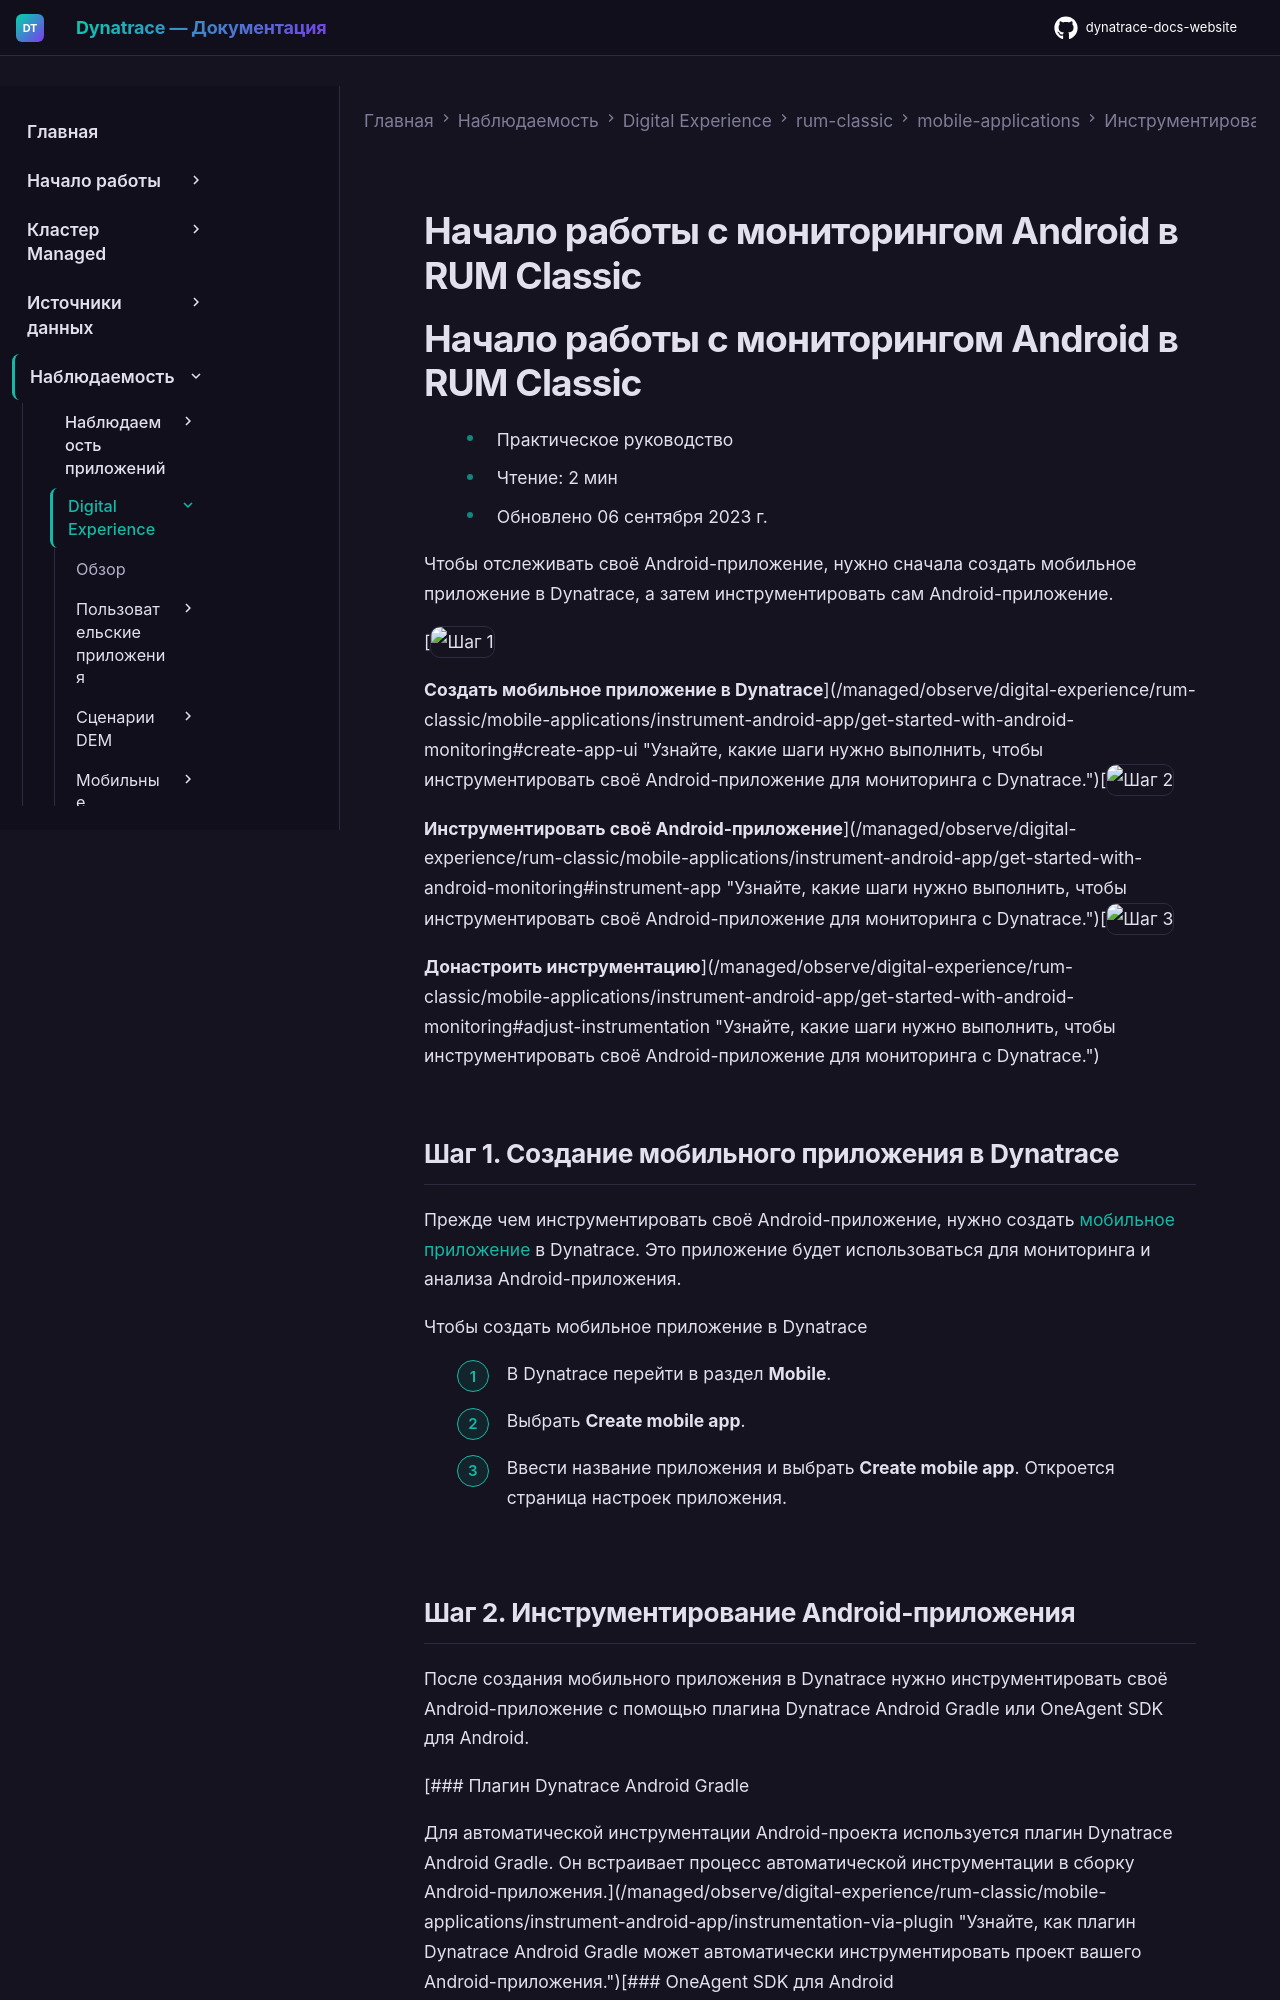

repository: Yerkebulan-Ardabayev/dynatrace-docs-website · page: managed-ru/observe/digital-experience/rum-classic/mobile-applications/instrument-android-app/get-started-with-android-monitoring/index.html · generator: mkdocs

---
title: Начало работы с мониторингом Android в RUM Classic
source: https://docs.dynatrace.com/managed/observe/digital-experience/rum-classic/mobile-applications/instrument-android-app/get-started-with-android-monitoring
---

# Начало работы с мониторингом Android в RUM Classic

# Начало работы с мониторингом Android в RUM Classic

* Практическое руководство
* Чтение: 2 мин
* Обновлено 06 сентября 2023 г.

Чтобы отслеживать своё Android-приложение, нужно сначала создать мобильное приложение в Dynatrace, а затем инструментировать сам Android-приложение.

[![Шаг 1](https://dt-cdn.net/images/step-1-086e22066c.svg "Шаг 1")

**Создать мобильное приложение в Dynatrace**](/managed/observe/digital-experience/rum-classic/mobile-applications/instrument-android-app/get-started-with-android-monitoring#create-app-ui "Узнайте, какие шаги нужно выполнить, чтобы инструментировать своё Android-приложение для мониторинга с Dynatrace.")[![Шаг 2](https://dt-cdn.net/images/step-2-1a1384627e.svg "Шаг 2")

**Инструментировать своё Android-приложение**](/managed/observe/digital-experience/rum-classic/mobile-applications/instrument-android-app/get-started-with-android-monitoring#instrument-app "Узнайте, какие шаги нужно выполнить, чтобы инструментировать своё Android-приложение для мониторинга с Dynatrace.")[![Шаг 3](https://dt-cdn.net/images/step-3-350cf6c19a.svg "Шаг 3")

**Донастроить инструментацию**](/managed/observe/digital-experience/rum-classic/mobile-applications/instrument-android-app/get-started-with-android-monitoring#adjust-instrumentation "Узнайте, какие шаги нужно выполнить, чтобы инструментировать своё Android-приложение для мониторинга с Dynatrace.")

## Шаг 1. Создание мобильного приложения в Dynatrace

Прежде чем инструментировать своё Android-приложение, нужно создать [мобильное приложение](/managed/observe/digital-experience/rum-classic/rum-concepts/applications#mobile "Узнайте о отслеживаемых приложениях в Real User Monitoring Classic и о разных типах приложений, поддерживаемых Dynatrace.") в Dynatrace. Это приложение будет использоваться для мониторинга и анализа Android-приложения.

Чтобы создать мобильное приложение в Dynatrace

1. В Dynatrace перейти в раздел **Mobile**.
2. Выбрать **Create mobile app**.
3. Ввести название приложения и выбрать **Create mobile app**. Откроется страница настроек приложения.

## Шаг 2. Инструментирование Android-приложения

После создания мобильного приложения в Dynatrace нужно инструментировать своё Android-приложение с помощью плагина Dynatrace Android Gradle или OneAgent SDK для Android.

[### Плагин Dynatrace Android Gradle

Для автоматической инструментации Android-проекта используется плагин Dynatrace Android Gradle. Он встраивает процесс автоматической инструментации в сборку Android-приложения.](/managed/observe/digital-experience/rum-classic/mobile-applications/instrument-android-app/instrumentation-via-plugin "Узнайте, как плагин Dynatrace Android Gradle может автоматически инструментировать проект вашего Android-приложения.")[### OneAgent SDK для Android

Если плагин нельзя использовать из-за технических ограничений, можно попробовать автономную ручную инструментацию с помощью OneAgent SDK.](/managed/observe/digital-experience/rum-classic/mobile-applications/instrument-android-app/instrumentation-via-oneagent-sdk/manual-instrumentation "Используйте OneAgent SDK для Android, чтобы вручную инструментировать своё Android-приложение.")
